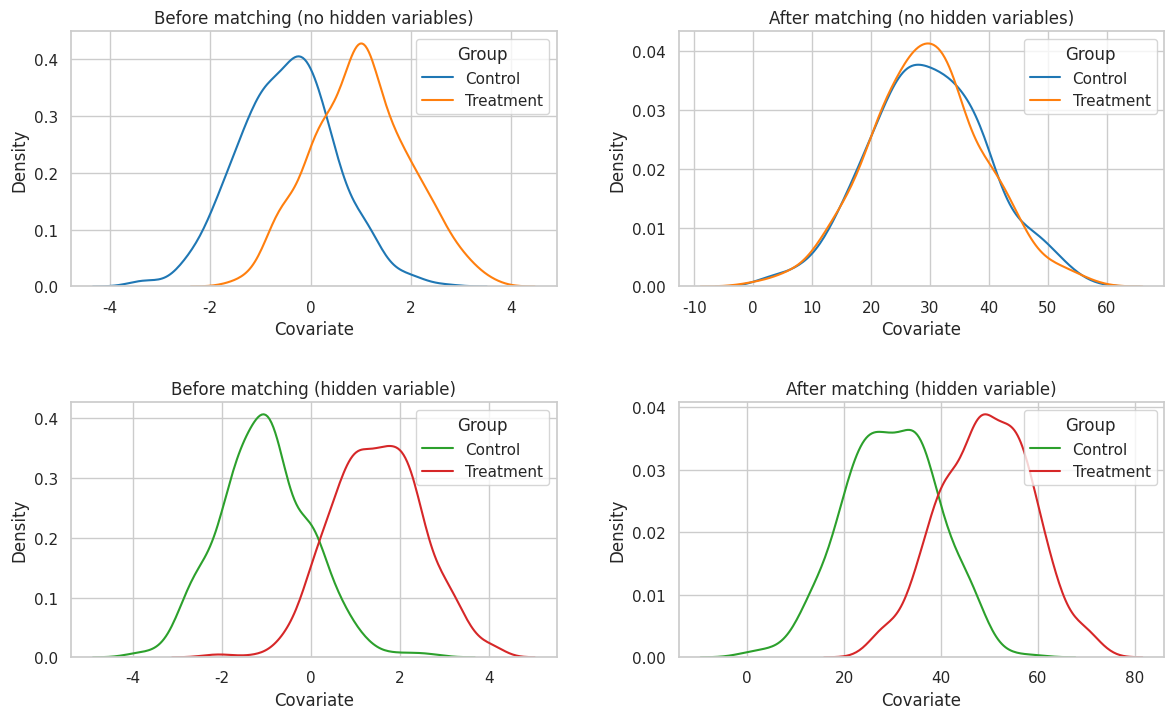

Write the Python code that produced this figure.
import numpy as np
import pandas as pd
import matplotlib.pyplot as plt
import seaborn as sns

# Set plot style
sns.set(style="whitegrid")
np.random.seed(0)
n = 500

# GOOD CASE: no hidden variables
outcome_control_good = np.random.normal(30, 10, n)
outcome_treat_good_after = np.random.normal(30, 10, n)
ps_control_good = np.random.normal(-0.5, 1, n)
ps_treat_good_before = np.random.normal(1.0, 1, n)

# BAD CASE: hidden confounder not adjusted for
outcome_control_bad = np.random.normal(30, 10, n)
outcome_treat_bad = np.random.normal(50, 10, n)
ps_control_bad = np.random.normal(-1.0, 1, n)
ps_treat_bad = np.random.normal(1.5, 1, n)

# Helper function
def make_df(x, group, varname):
    return pd.DataFrame({varname: x, "group": group})

# Assemble dataframes
df_ps_no_hidden = pd.concat([
    make_df(ps_control_good, "Control", "score"),
    make_df(ps_treat_good_before, "Treatment", "score")
]).reset_index(drop=True)

df_outcome_no_hidden = pd.concat([
    make_df(outcome_control_good, "Control", "outcome"),
    make_df(outcome_treat_good_after, "Treatment", "outcome")
]).reset_index(drop=True)

df_ps_hidden = pd.concat([
    make_df(ps_control_bad, "Control", "score"),
    make_df(ps_treat_bad, "Treatment", "score")
]).reset_index(drop=True)

df_outcome_hidden = pd.concat([
    make_df(outcome_control_bad, "Control", "outcome"),
    make_df(outcome_treat_bad, "Treatment", "outcome")
]).reset_index(drop=True)

# Plot
fig, axs = plt.subplots(2, 2, figsize=(12, 8))

# Row 1: no hidden variables
sns.kdeplot(data=df_ps_no_hidden[df_ps_no_hidden['group'] == "Control"], x="score", ax=axs[0, 0],
            color="#1f77b4", label="Control")
sns.kdeplot(data=df_ps_no_hidden[df_ps_no_hidden['group'] == "Treatment"], x="score", ax=axs[0, 0],
            color="#ff7f0e", label="Treatment")
axs[0, 0].set_title("Before matching (no hidden variables)")
axs[0, 0].set_xlabel("Covariate")
axs[0, 0].legend(title="Group", loc="upper right")

sns.kdeplot(data=df_outcome_no_hidden[df_outcome_no_hidden['group'] == "Control"], x="outcome", ax=axs[0, 1],
            color="#1f77b4", label="Control")
sns.kdeplot(data=df_outcome_no_hidden[df_outcome_no_hidden['group'] == "Treatment"], x="outcome", ax=axs[0, 1],
            color="#ff7f0e", label="Treatment")
axs[0, 1].set_title("After matching (no hidden variables)")
axs[0, 1].set_xlabel("Covariate")
axs[0, 1].legend(title="Group", loc="upper right")

# Row 2: hidden variable case
sns.kdeplot(data=df_ps_hidden[df_ps_hidden['group'] == "Control"], x="score", ax=axs[1, 0],
            color="#2ca02c", label="Control")
sns.kdeplot(data=df_ps_hidden[df_ps_hidden['group'] == "Treatment"], x="score", ax=axs[1, 0],
            color="#d62728", label="Treatment")
axs[1, 0].set_title("Before matching (hidden variable)")
axs[1, 0].set_xlabel("Covariate")
axs[1, 0].legend(title="Group", loc="upper right")

sns.kdeplot(data=df_outcome_hidden[df_outcome_hidden['group'] == "Control"], x="outcome", ax=axs[1, 1],
            color="#2ca02c", label="Control")
sns.kdeplot(data=df_outcome_hidden[df_outcome_hidden['group'] == "Treatment"], x="outcome", ax=axs[1, 1],
            color="#d62728", label="Treatment")
axs[1, 1].set_title("After matching (hidden variable)")
axs[1, 1].set_xlabel("Covariate")
axs[1, 1].legend(title="Group", loc="upper right")

# Finishing touches
for ax in axs.flatten():
    ax.set_ylabel("Density")

#fig.suptitle("Illustration of Propensity Score Matching With and Without Hidden Confounders", fontsize=16)
fig.tight_layout(rect=[0, 0.03, 1, 0.95], h_pad=2.5, w_pad=2.5)
plt.show()
